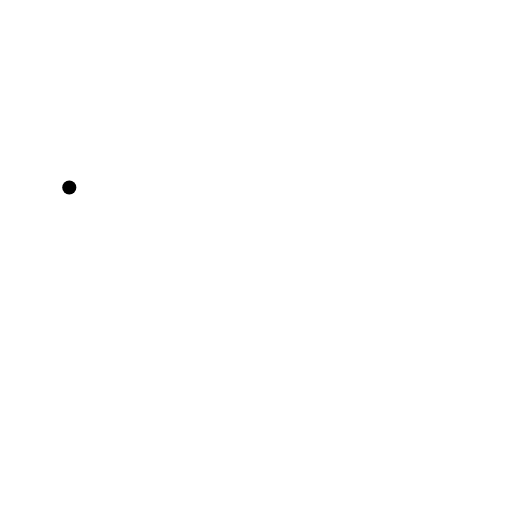
t = 0.00 s
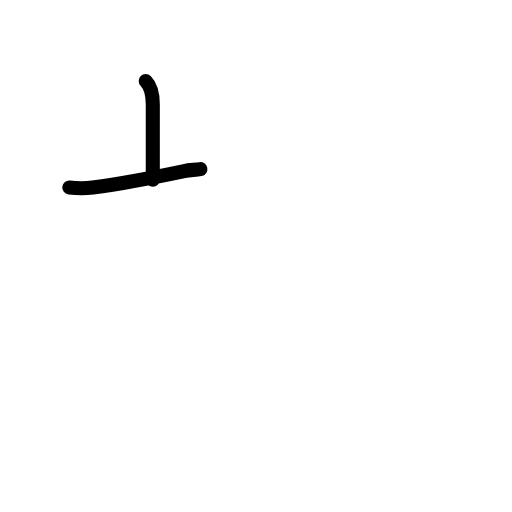
t = 1.42 s
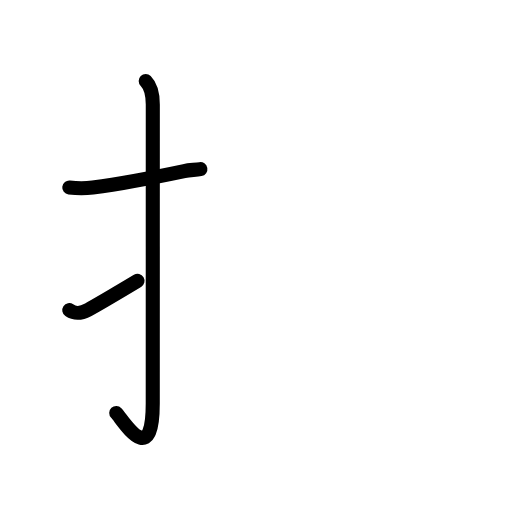
t = 2.75 s
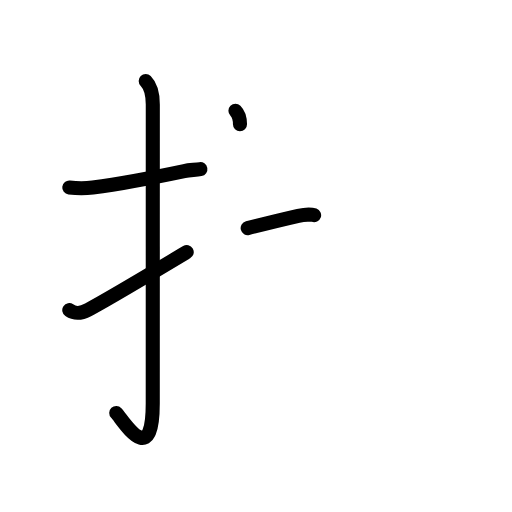
t = 4.19 s
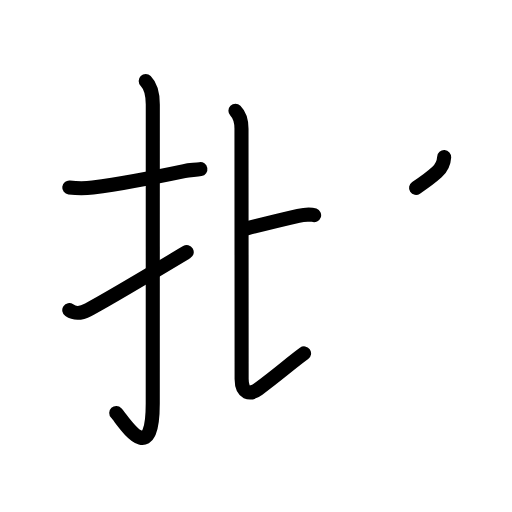
t = 5.63 s
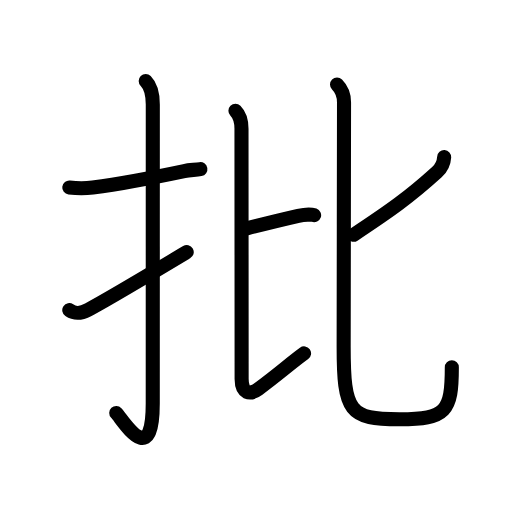
t = 7.00 s

The animated SVG that drew these frames (rendered in a browser with its animation timeline set to each time). Animation: 26 SMIL elements (animate=26); one cycle of 7.00 s.

<?xml version="1.0" encoding="UTF-8"?>
<!--
AniKanjiVG is licensed by CC-BY-SA Paul C. Sommerhoff (https://bitbucket.org/sommerhoff/anikanjivg).
AniKanjiVG uses KanjiVG which is licensed by CC-BY-SA Ulrich Apel (http://kanjivg.tagaini.net).
See also http://creativecommons.org/licenses/by-sa/3.0/
-->
<svg xmlns:kvg='http://kanjivg.tagaini.net' xmlns='http://www.w3.org/2000/svg' width='109' height='109' viewBox='0 0 109 109' style='fill:none;stroke:#000000;stroke-width:3;stroke-linecap:round;stroke-linejoin:round;' id="kvg:kanji_06279"><g id="kvg:06279" kvg:element="批"><g id="kvg:06279-g1" kvg:element="扌" kvg:variant="true" kvg:original="手" kvg:position="left" kvg:radical="general"><path id="kvg:06279-s1" kvg:type="㇐" d="M14.75,39.92c2.08,0.25,2.77,0.3,5,0c4.7-0.64,12.47-2.04,19.48-3.51c1.2-0.25,2.35-0.22,3.43-0.41"><animate attributeName="d" begin="0.0s" dur="0.3333333333333333s" from="M14.75,39.92C14.75,39.92,14.75,39.92,14.75,39.92" to="M14.75,39.92c2.08,0.25,2.77,0.3,5,0" />
<animate attributeName="d" begin="0.3333333333333333s" dur="0.3333333333333333s" from="M14.75,39.92c2.08,0.25,2.77,0.3,5,0c0,0,0,0,0,0,0" to="M14.75,39.92c2.08,0.25,2.77,0.3,5,0c4.7-0.64,12.47-2.04,19.48-3.51" />
<animate attributeName="d" begin="0.6666666666666666s" dur="0.3333333333333333s" from="M14.75,39.92c2.08,0.25,2.77,0.3,5,0c4.7-0.64,12.47-2.04,19.48-3.51c0,0,0,0,0,0,0" to="M14.75,39.92c2.08,0.25,2.77,0.3,5,0c4.7-0.64,12.47-2.04,19.48-3.51c1.2-0.25,2.35-0.22,3.43-0.41" />
</path>
<path id="kvg:06279-s2" kvg:type="㇚" d="M31.02,17.25c1.05,1.05,1.51,2.88,1.51,5.02c0,15.23-0.01,52.21-0.01,63.65c0,14.25-6.32,3.53-7.77,2"><animate attributeName="d" begin="1.0s" dur="0.3333333333333333s" from="M31.02,17.25C31.02,17.25,31.02,17.25,31.02,17.25" to="M31.02,17.25c1.05,1.05,1.51,2.88,1.51,5.02" />
<animate attributeName="d" begin="1.3333333333333333s" dur="0.3333333333333333s" from="M31.02,17.25c1.05,1.05,1.51,2.88,1.51,5.02c0,0,0,0,0,0,0" to="M31.02,17.25c1.05,1.05,1.51,2.88,1.51,5.02c0,15.23-0.01,52.21-0.01,63.65" />
<animate attributeName="d" begin="1.6666666666666665s" dur="0.3333333333333333s" from="M31.02,17.25c1.05,1.05,1.51,2.88,1.51,5.02c0,15.23-0.01,52.21-0.01,63.65c0,0,0,0,0,0,0" to="M31.02,17.25c1.05,1.05,1.51,2.88,1.51,5.02c0,15.23-0.01,52.21-0.01,63.65c0,14.25-6.32,3.53-7.77,2" />
<animate attributeName="d" begin="0s" dur="1.0s" from="M-100,-100" to="M-100,-100" />
</path>
<path id="kvg:06279-s3" kvg:type="㇀" d="M14.75,66.03c1.25,0.84,2.38,0.77,4.05-0.11c4.33-2.3,8.7-4.92,20.95-12.26"><animate attributeName="d" begin="2.0s" dur="0.5s" from="M14.75,66.03C14.75,66.03,14.75,66.03,14.75,66.03" to="M14.75,66.03c1.25,0.84,2.38,0.77,4.05-0.11" />
<animate attributeName="d" begin="2.5s" dur="0.5s" from="M14.75,66.03c1.25,0.84,2.38,0.77,4.05-0.11c0,0,0,0,0,0,0" to="M14.75,66.03c1.25,0.84,2.38,0.77,4.05-0.11c4.33-2.3,8.7-4.92,20.95-12.26" />
<animate attributeName="d" begin="0s" dur="2.0s" from="M-100,-100" to="M-100,-100" />
</path>
</g>
<g id="kvg:06279-g2" kvg:element="比" kvg:position="right" kvg:phon="比"><g id="kvg:06279-g3" kvg:position="left"><path id="kvg:06279-s4" kvg:type="㇐b" d="M52.73,48.56c5.15-1.31,7.37-1.84,10.78-2.62c1.37-0.31,2.85-0.3,3.36-0.12"><animate attributeName="d" begin="3.0s" dur="0.5s" from="M52.73,48.56C52.73,48.56,52.73,48.56,52.73,48.56" to="M52.73,48.56c5.15-1.31,7.37-1.84,10.78-2.62" />
<animate attributeName="d" begin="3.5s" dur="0.5s" from="M52.73,48.56c5.15-1.31,7.37-1.84,10.78-2.62c0,0,0,0,0,0,0" to="M52.73,48.56c5.15-1.31,7.37-1.84,10.78-2.62c1.37-0.31,2.85-0.3,3.36-0.12" />
<animate attributeName="d" begin="0s" dur="3.0s" from="M-100,-100" to="M-100,-100" />
</path>
<path id="kvg:06279-s5" kvg:type="㇙" d="M50.12,23.58c0.9,0.9,1.29,2.17,1.29,3.84c0,4.17,0.03,47.08,0.03,53.28c0,3.05,1.75,3.46,3.53,2.14c4.67-3.47,6.67-5.34,9.76-7.6"><animate attributeName="d" begin="4.0s" dur="0.25s" from="M50.12,23.58C50.12,23.58,50.12,23.58,50.12,23.58" to="M50.12,23.58c0.9,0.9,1.29,2.17,1.29,3.84" />
<animate attributeName="d" begin="4.25s" dur="0.25s" from="M50.12,23.58c0.9,0.9,1.29,2.17,1.29,3.84c0,0,0,0,0,0,0" to="M50.12,23.58c0.9,0.9,1.29,2.17,1.29,3.84c0,4.17,0.03,47.08,0.03,53.28" />
<animate attributeName="d" begin="4.5s" dur="0.25s" from="M50.12,23.58c0.9,0.9,1.29,2.17,1.29,3.84c0,4.17,0.03,47.08,0.03,53.28c0,0,0,0,0,0,0" to="M50.12,23.58c0.9,0.9,1.29,2.17,1.29,3.84c0,4.17,0.03,47.08,0.03,53.28c0,3.05,1.75,3.46,3.53,2.14" />
<animate attributeName="d" begin="4.75s" dur="0.25s" from="M50.12,23.58c0.9,0.9,1.29,2.17,1.29,3.84c0,4.17,0.03,47.08,0.03,53.28c0,3.05,1.75,3.46,3.53,2.14c0,0,0,0,0,0,0" to="M50.12,23.58c0.9,0.9,1.29,2.17,1.29,3.84c0,4.17,0.03,47.08,0.03,53.28c0,3.05,1.75,3.46,3.53,2.14c4.67-3.47,6.67-5.34,9.76-7.6" />
<animate attributeName="d" begin="0s" dur="4.0s" from="M-100,-100" to="M-100,-100" />
</path>
</g>
<g id="kvg:06279-g4" kvg:element="匕" kvg:position="right"><path id="kvg:06279-s6" kvg:type="㇒" d="M94.56,33.44c-0.06,1.06-0.51,2.26-1.55,3.21C87.12,42,83,44.88,75.28,49.99"><animate attributeName="d" begin="5.0s" dur="0.5s" from="M94.56,33.44C94.56,33.44,94.56,33.44,94.56,33.44" to="M94.56,33.44c-0.06,1.06-0.51,2.26-1.55,3.21" />
<animate attributeName="d" begin="5.5s" dur="0.5s" from="M94.56,33.44c-0.06,1.06-0.51,2.26-1.55,3.21c0,0,0,0,0,0,0" to="M94.56,33.44c-0.06,1.06-0.51,2.26-1.55,3.21C87.12,42,83,44.88,75.28,49.99" />
<animate attributeName="d" begin="0s" dur="5.0s" from="M-100,-100" to="M-100,-100" />
</path>
<path id="kvg:06279-s7" kvg:type="㇟" d="M71.75,18c1.04,1.04,1.49,2.12,1.49,3.8c0,3.93-0.08,47.29-0.08,51.9c0,14.04,1.21,15.55,11.89,15.55c9.95,0,11.14-1.63,11.14-11.07"><animate attributeName="d" begin="6.0s" dur="0.25s" from="M71.75,18C71.75,18,71.75,18,71.75,18" to="M71.75,18c1.04,1.04,1.49,2.12,1.49,3.8" />
<animate attributeName="d" begin="6.25s" dur="0.25s" from="M71.75,18c1.04,1.04,1.49,2.12,1.49,3.8c0,0,0,0,0,0,0" to="M71.75,18c1.04,1.04,1.49,2.12,1.49,3.8c0,3.93-0.08,47.29-0.08,51.9" />
<animate attributeName="d" begin="6.5s" dur="0.25s" from="M71.75,18c1.04,1.04,1.49,2.12,1.49,3.8c0,3.93-0.08,47.29-0.08,51.9c0,0,0,0,0,0,0" to="M71.75,18c1.04,1.04,1.49,2.12,1.49,3.8c0,3.93-0.08,47.29-0.08,51.9c0,14.04,1.21,15.55,11.89,15.55" />
<animate attributeName="d" begin="6.75s" dur="0.25s" from="M71.75,18c1.04,1.04,1.49,2.12,1.49,3.8c0,3.93-0.08,47.29-0.08,51.9c0,14.04,1.21,15.55,11.89,15.55c0,0,0,0,0,0,0" to="M71.75,18c1.04,1.04,1.49,2.12,1.49,3.8c0,3.93-0.08,47.29-0.08,51.9c0,14.04,1.21,15.55,11.89,15.55c9.95,0,11.14-1.63,11.14-11.07" />
<animate attributeName="d" begin="0s" dur="6.0s" from="M-100,-100" to="M-100,-100" />
</path>
</g>
</g>
</g>
</svg>
